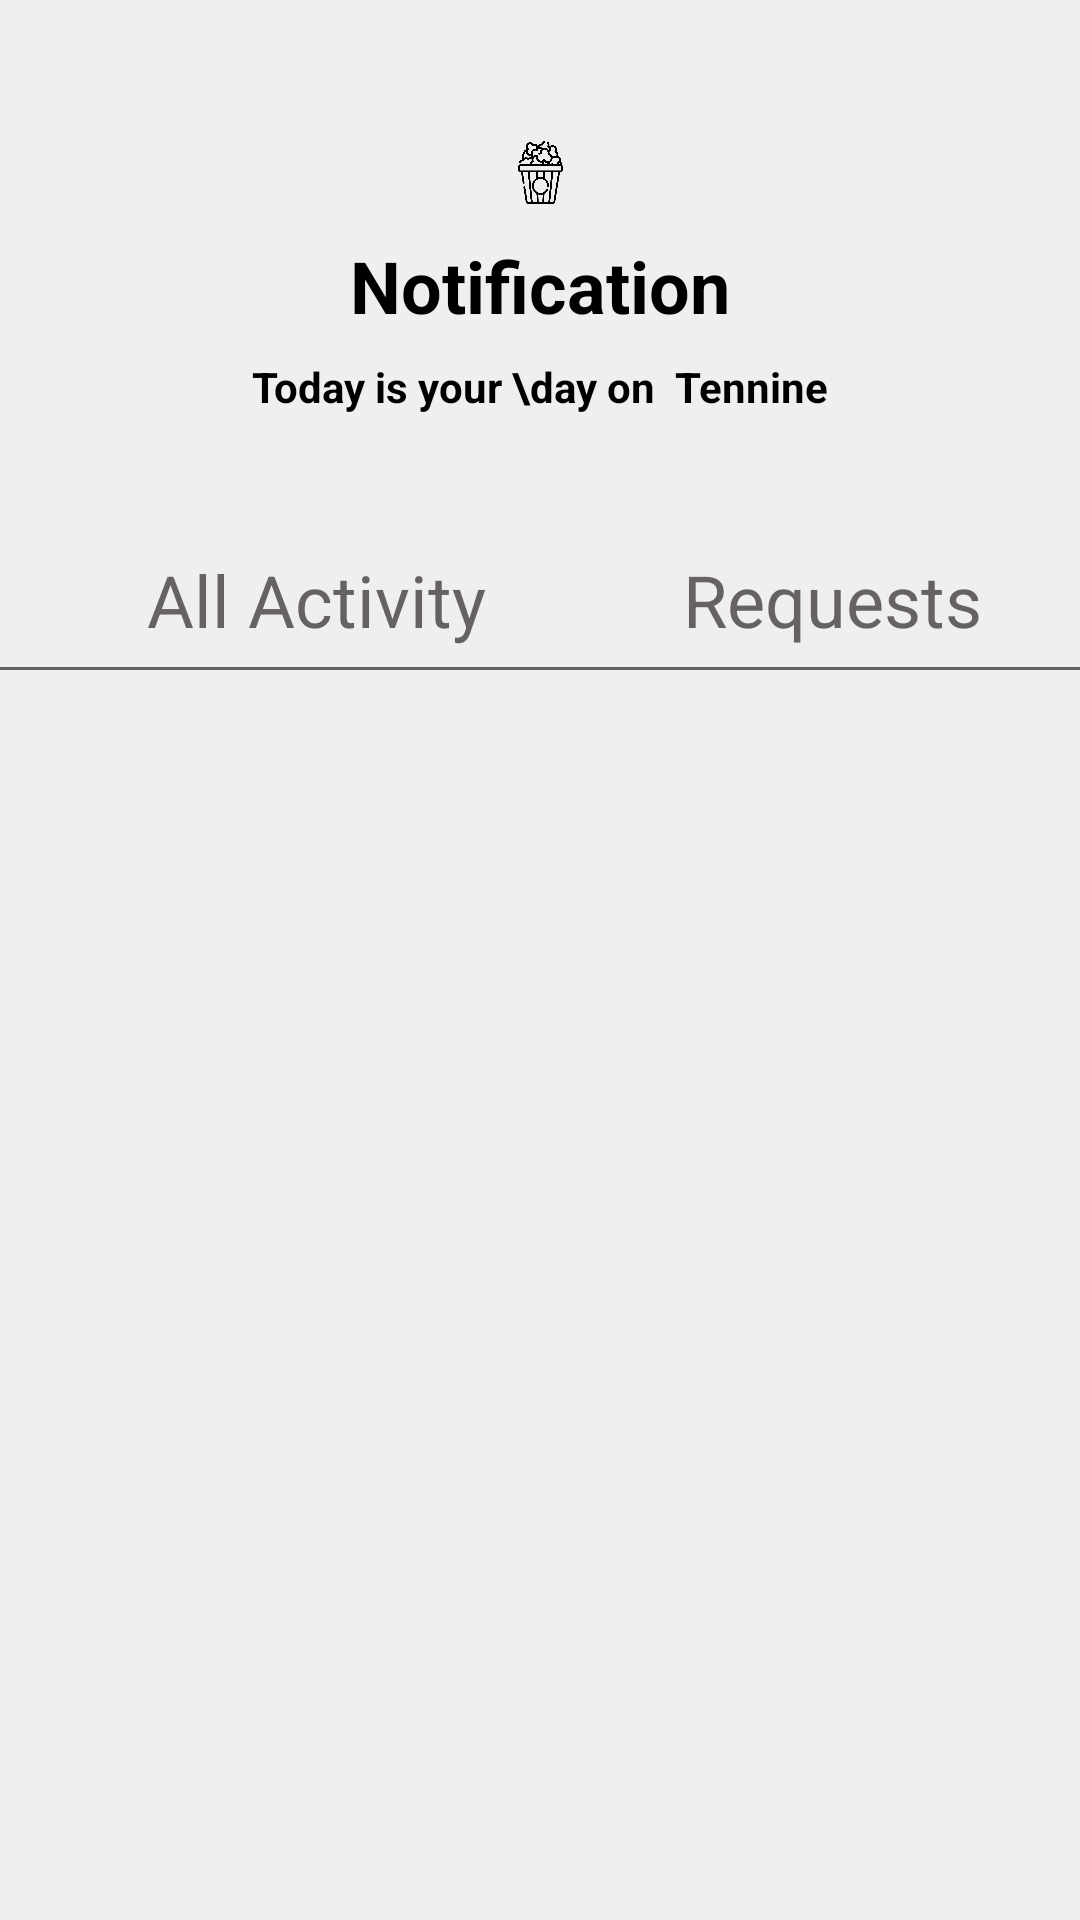

Write the Android layout XML for this screen, with the resource values it uses.
<!-- AndroidManifest.xml: application theme Theme.Tennine -->
<!-- res/layout/notificationtab_layout.xml -->
<?xml version="1.0" encoding="utf-8"?>
<androidx.constraintlayout.widget.ConstraintLayout xmlns:android="http://schemas.android.com/apk/res/android"
    xmlns:app="http://schemas.android.com/apk/res-auto"
    xmlns:tools="http://schemas.android.com/tools"
    android:layout_width="match_parent"
    android:layout_height="match_parent"
    android:background="@color/lightwhite">

    <TextView
        android:id="@+id/textView76"
        android:layout_width="wrap_content"
        android:layout_height="wrap_content"
        android:layout_marginTop="8dp"
        android:text="Notification"
        android:textColor="@color/black"
        android:textSize="24sp"

        android:textStyle="bold"
        app:layout_constraintEnd_toEndOf="parent"
        app:layout_constraintStart_toStartOf="parent"
        app:layout_constraintTop_toBottomOf="@+id/imageView30" />

    <TextView
        android:id="@+id/textView77"
        android:layout_width="wrap_content"
        android:layout_height="wrap_content"
        android:layout_marginTop="8dp"
        android:text="Today is your \day on  Tennine"
        android:textColor="@color/black"
        android:textStyle="bold"
        app:layout_constraintEnd_toEndOf="parent"
        app:layout_constraintStart_toStartOf="parent"
        app:layout_constraintTop_toBottomOf="@+id/textView76" />

    <TextView
        android:id="@+id/textView78"
        android:layout_width="wrap_content"
        android:layout_height="wrap_content"
        android:layout_marginTop="12dp"
        android:text="Today"
        android:visibility="invisible"
        android:textColor="@color/black"
        app:layout_constraintEnd_toEndOf="parent"
        app:layout_constraintHorizontal_bias="0.498"
        app:layout_constraintStart_toStartOf="parent"
        app:layout_constraintTop_toBottomOf="@+id/textView77" />

    <LinearLayout
        android:id="@+id/linearLayout"
        android:layout_width="0dp"
        android:layout_height="45dp"
        android:layout_marginTop="8dp"
        android:orientation="horizontal"
        app:layout_constraintEnd_toEndOf="parent"
        app:layout_constraintHorizontal_bias="0.0"
        app:layout_constraintStart_toStartOf="parent"
        app:layout_constraintTop_toBottomOf="@+id/textView78">

        <TextView
            android:id="@+id/textView79"
            android:layout_width="wrap_content"
            android:layout_height="wrap_content"
            android:layout_gravity="center"
            android:layout_marginStart="16dp"
            android:layout_marginLeft="16dp"
            android:layout_weight="1"
            android:gravity="center"
            android:text="All Activity"
            android:textColor="@color/grey"
            android:textSize="24sp"
            app:layout_constraintStart_toStartOf="parent" />

        <TextView
            android:id="@+id/textView80"
            android:layout_width="wrap_content"
            android:layout_height="wrap_content"
            android:layout_gravity="center"
            android:layout_weight="1"
            android:gravity="center"
            android:text="Requests"
            android:textColor="@color/grey"
            android:textSize="24sp" />
    </LinearLayout>

    <View
        android:id="@+id/view3"
        android:layout_width="wrap_content"
        android:layout_height="1dp"
        android:background="@color/grey"
        app:layout_constraintEnd_toEndOf="parent"
        app:layout_constraintStart_toStartOf="parent"
        app:layout_constraintTop_toBottomOf="@+id/linearLayout" />

    <ImageView
        android:id="@+id/imageView30"
        android:layout_width="21dp"
        android:layout_height="27dp"
        android:layout_marginTop="44dp"
        app:layout_constraintEnd_toEndOf="parent"
        app:layout_constraintStart_toStartOf="parent"
        app:layout_constraintTop_toTopOf="parent"
        app:srcCompat="@drawable/popcorn" />
</androidx.constraintlayout.widget.ConstraintLayout>
<!-- resources referenced by this layout -->
<resources>
  <color name="black">#FF000000</color>
  <color name="grey">#C53D3838</color>
  <color name="lightwhite">#EFEFEF</color>
  <!-- drawable popcorn: png bitmap (drawable-v24, 27257 bytes) -->
  <style name="Theme.Tennine" parent="Theme.AppCompat.DayNight.DarkActionBar">
          
          <item name="colorPrimary">@color/skyblue</item>
          <item name="colorPrimaryVariant">@color/darkblue</item>
          <item name="colorOnPrimary">@color/white</item>
          
          <item name="colorSecondary">@color/teal_200</item>
          <item name="colorSecondaryVariant">@color/teal_700</item>
          <item name="colorOnSecondary">@color/black</item>
          
          <item name="android:statusBarColor" tools:targetApi="l">?attr/colorPrimaryVariant</item>
          
      </style>
  <color name="skyblue">#39E2E2</color>
  <color name="darkblue">#31C3C3</color>
  <color name="white">#FFFFFFFF</color>
  <color name="teal_200">#FF03DAC5</color>
  <color name="teal_700">#FF018786</color>
</resources>
